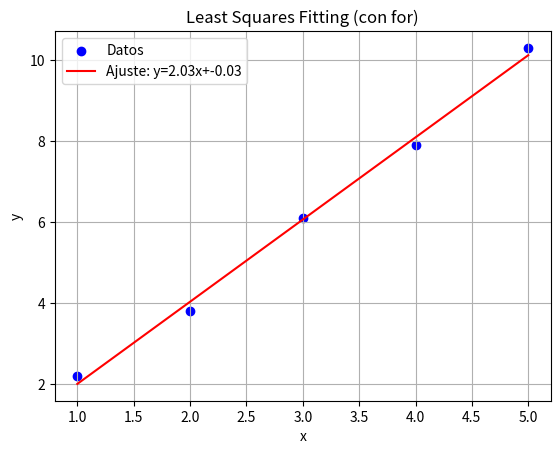

The matplotlib source for this figure:
import matplotlib.pyplot as plt

# Datos de ejemplo
x = [1, 2, 3, 4, 5]
y = [2.2, 3.8, 6.1, 7.9, 10.3]

n = len(x)

# Sumas necesarias para la ecuación normal
sum_x  = 0
sum_y  = 0
sum_xx = 0
sum_xy = 0

for i in range(n):
    sum_x  += x[i]
    sum_y  += y[i]
    sum_xx += x[i] * x[i]
    sum_xy += x[i] * y[i]

# Ecuación normal resuelta a mano:
# m = (n·Σxy - Σx·Σy) / (n·Σx² - (Σx)²)
# b = (Σy - m·Σx) / n
m = (n * sum_xy - sum_x * sum_y) / (n * sum_xx - sum_x ** 2)
b = (sum_y - m * sum_x) / n

print(f"Pendiente (m): {m:.4f}")
print(f"Intercepto (b): {b:.4f}")
print(f"Línea ajustada: y = {m:.4f}x + {b:.4f}")

# Graficar
y_fit = [m * xi + b for xi in x]

plt.scatter(x, y, label="Datos", color="blue")
plt.plot(x, y_fit, label=f"Ajuste: y={m:.2f}x+{b:.2f}", color="red")
plt.legend()
plt.title("Least Squares Fitting (con for)")
plt.xlabel("x")
plt.ylabel("y")
plt.grid(True)
plt.show()
